The GitHub repository NickStrauch13/SingNET contains a labelled image folder "costa_rica" with 5 categories: broad-billed motmot, great tinamou, green ibis, white-breasted wood wren, yellow-throated toucan. Examples follow, each with its label.

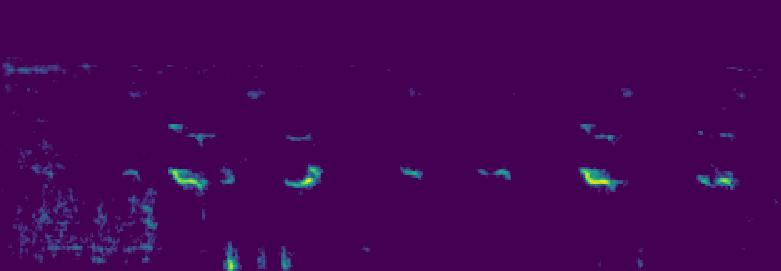
Label: yellow-throated toucan

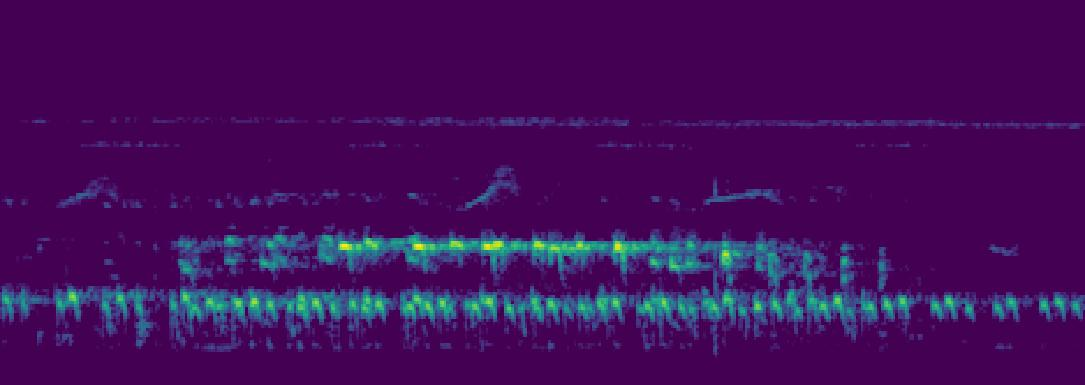
Label: green ibis

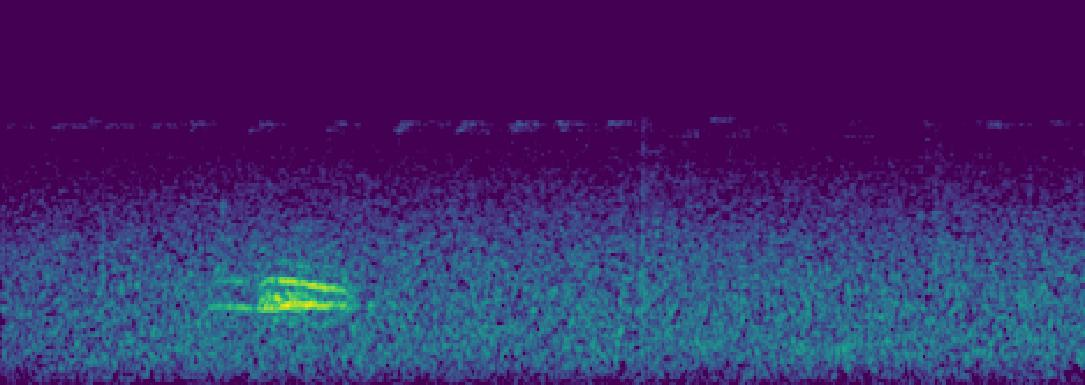
Label: broad-billed motmot

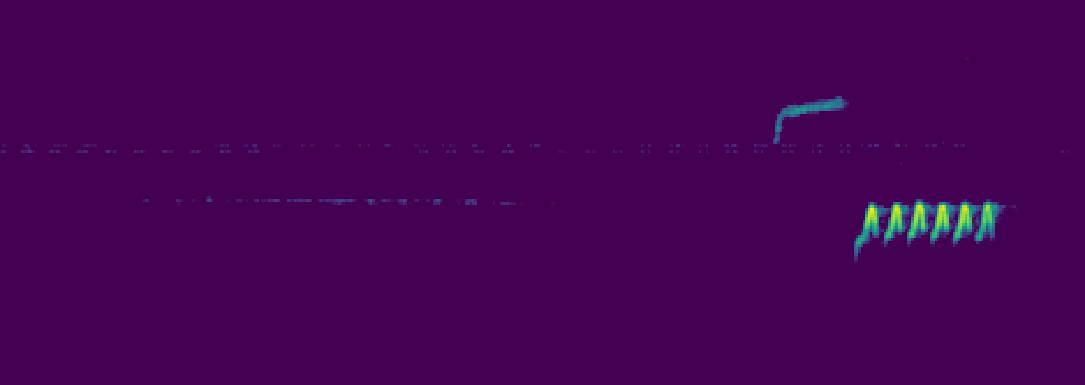
Label: white-breasted wood wren

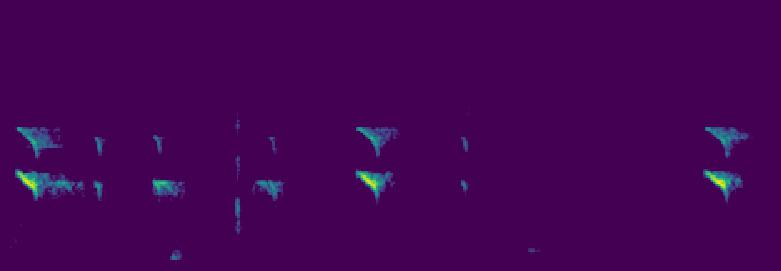
Label: yellow-throated toucan

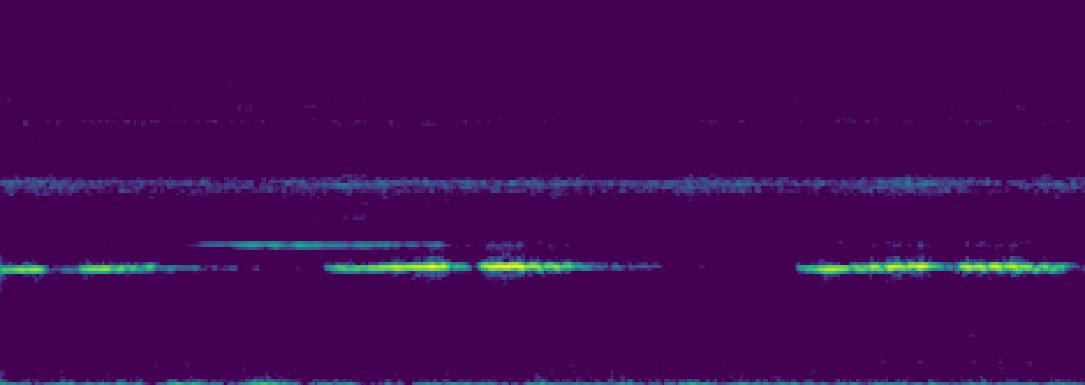
Label: great tinamou
